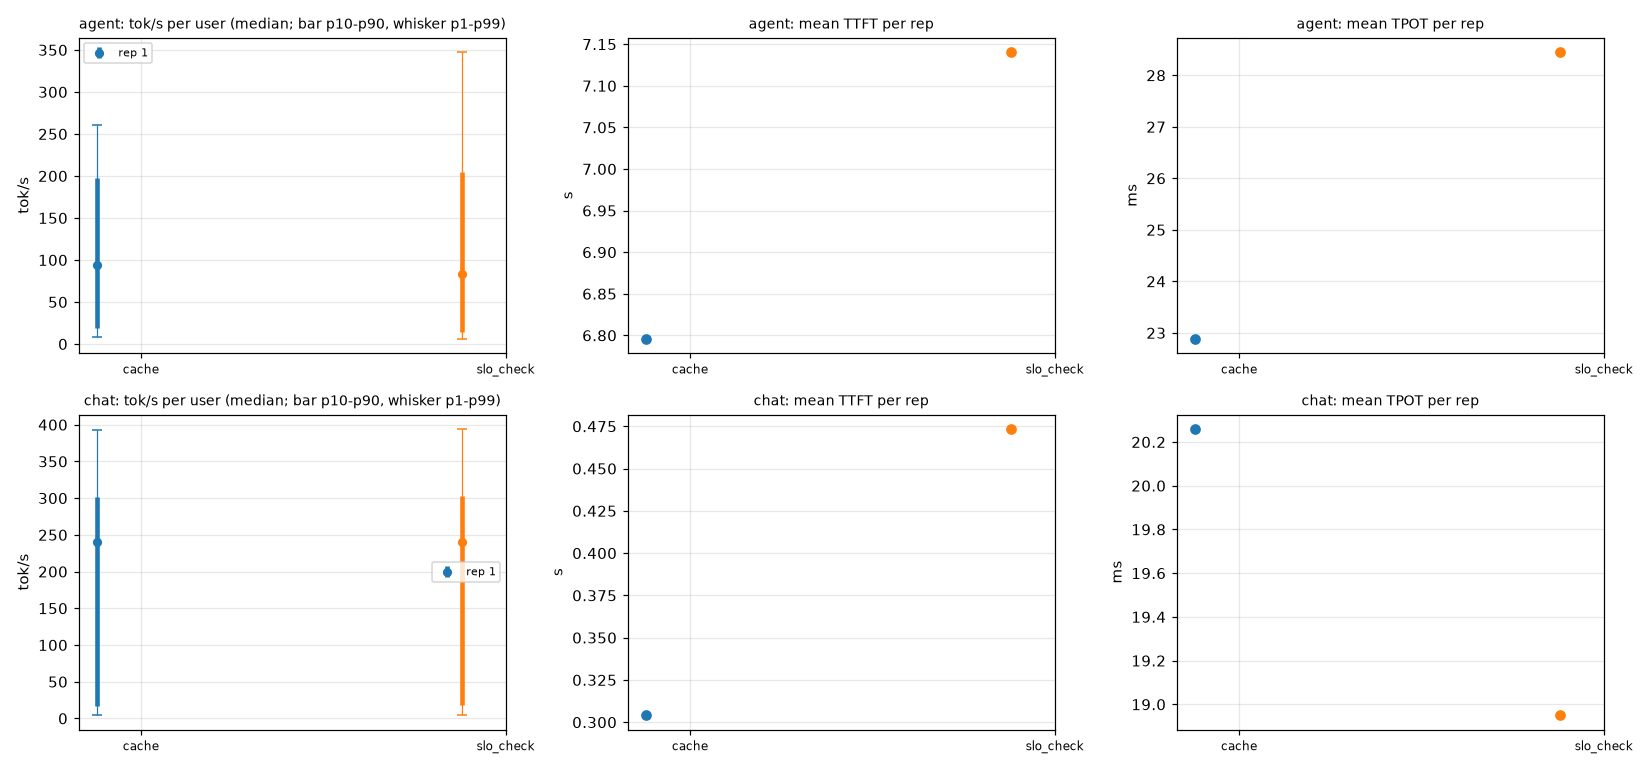

Values plotted in this chart, from the file beside it:
workload, rate, arm, stream, n, duration_s, out_tok_s, user_tok_s_median, user_tok_s_p1, user_tok_s_p10, user_tok_s_p90, user_tok_s_p99, burst_frac, ttft_mean_ms, ttft_p99_ms, tpot_mean_ms, itl_p99_ms, tokens_per_verify, slo_ttft_ms, slo_tpot_ms, slo_attain, goodput_req_s, accept_rate
ab, 1.0, cache, agent, 96, 98.75, 377.2, 94.06, 8.19, 18.55, 197.1, 260.4, 0.0, 6796, 23917, 22.89, 200.2, 3.479, 10000, 80.0, 0.6562, 0.638, 0.8262
ab, 1.0, cache, chat, 2400, 303.1, 1659, 240.8, 4.29, 17.16, 301.6, 393.2, 0.0, 304.1, 6724, 20.26, 325.9, 2.052, 2000, 50.0, 0.8625, 6.831, 0.3507
ab, 1.0, slo_check, agent, 96, 101.8, 366.1, 82.73, 6.5, 14.7, 204.2, 347.4, 0.0, 7140, 22377, 28.45, 200.6, 3.48, 10000, 80.0, 0.6042, 0.57, 0.8268
ab, 1.0, slo_check, chat, 2400, 303.1, 1658, 240.4, 4.42, 18.02, 302.4, 394.4, 0.0, 473.5, 13287, 18.95, 258.0, 2.053, 2000, 50.0, 0.865, 6.848, 0.3509
